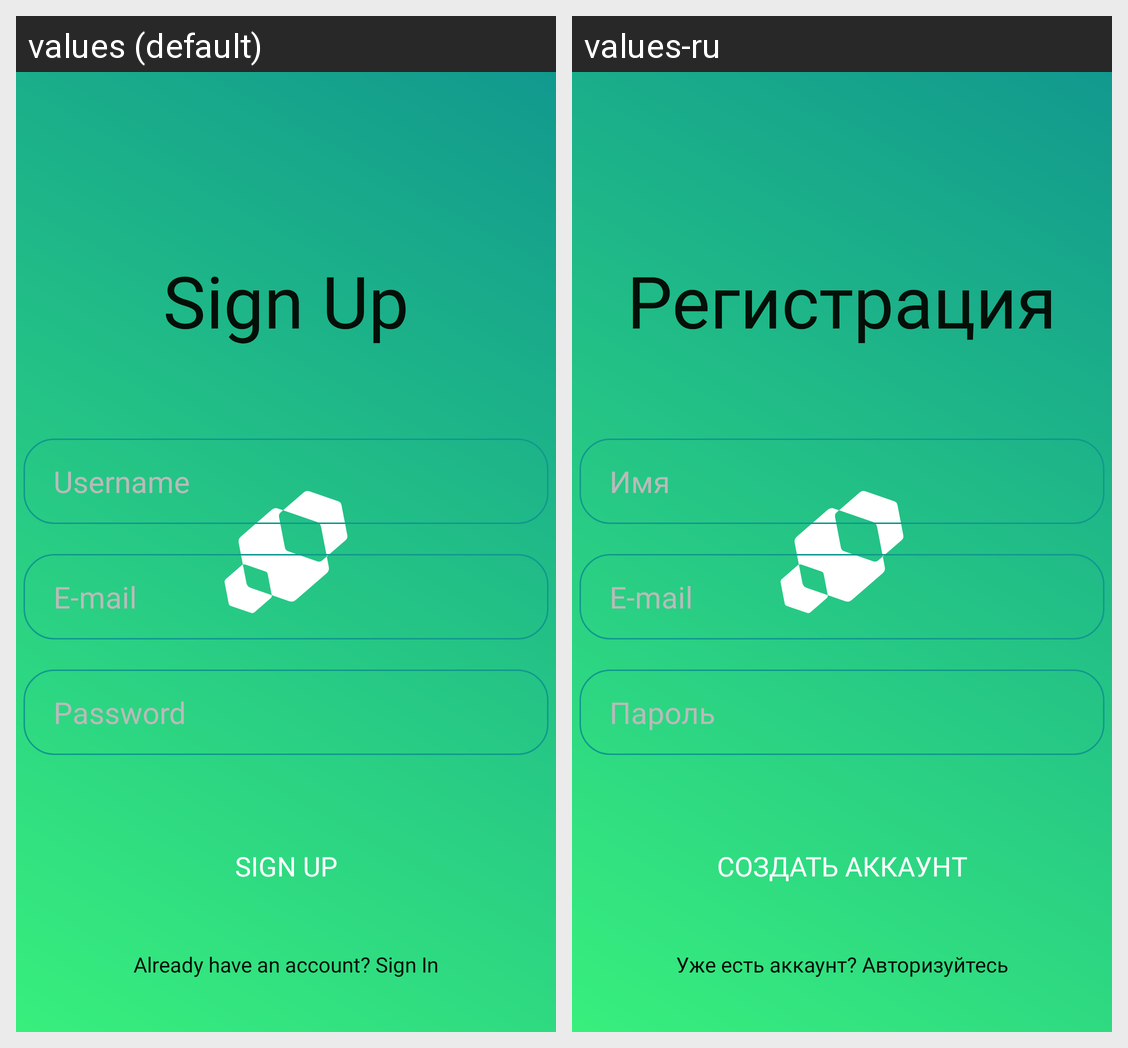

Locale-by-locale string values for the Android screen shown in this grid:
Android screen res/layout/fragment_auth__sign_up.xml rendered under 2 locales, left to right: values (default), values-ru. Device: Nexus 5 (rendered at 1080×1920; each locale shown at half size, 540×960, under a caption strip naming it); theme splashScreenTheme.
Strings drawn on this screen, with the default value and each locale's value (text and hints the layout hard-codes, and strings that could not be matched under every locale, appear in the picture but are not listed):

fragment_auth__sign_up__text
  values: Sign Up
  values-ru: Регистрация

fragment_auth__sign_up__username
  values: Username
  values-ru: Имя

fragment_auth__sign_up__email
  values: E-mail
  values-ru: E-mail

fragment_auth__sign_up__password
  values: Password
  values-ru: Пароль

fragment_auth__sign_up__button
  values: Sign Up
  values-ru: Создать аккаунт

already_have_an_account_sign_in
  values: Already have an account? Sign In
  values-ru: Уже есть аккаунт? Авторизуйтесь
